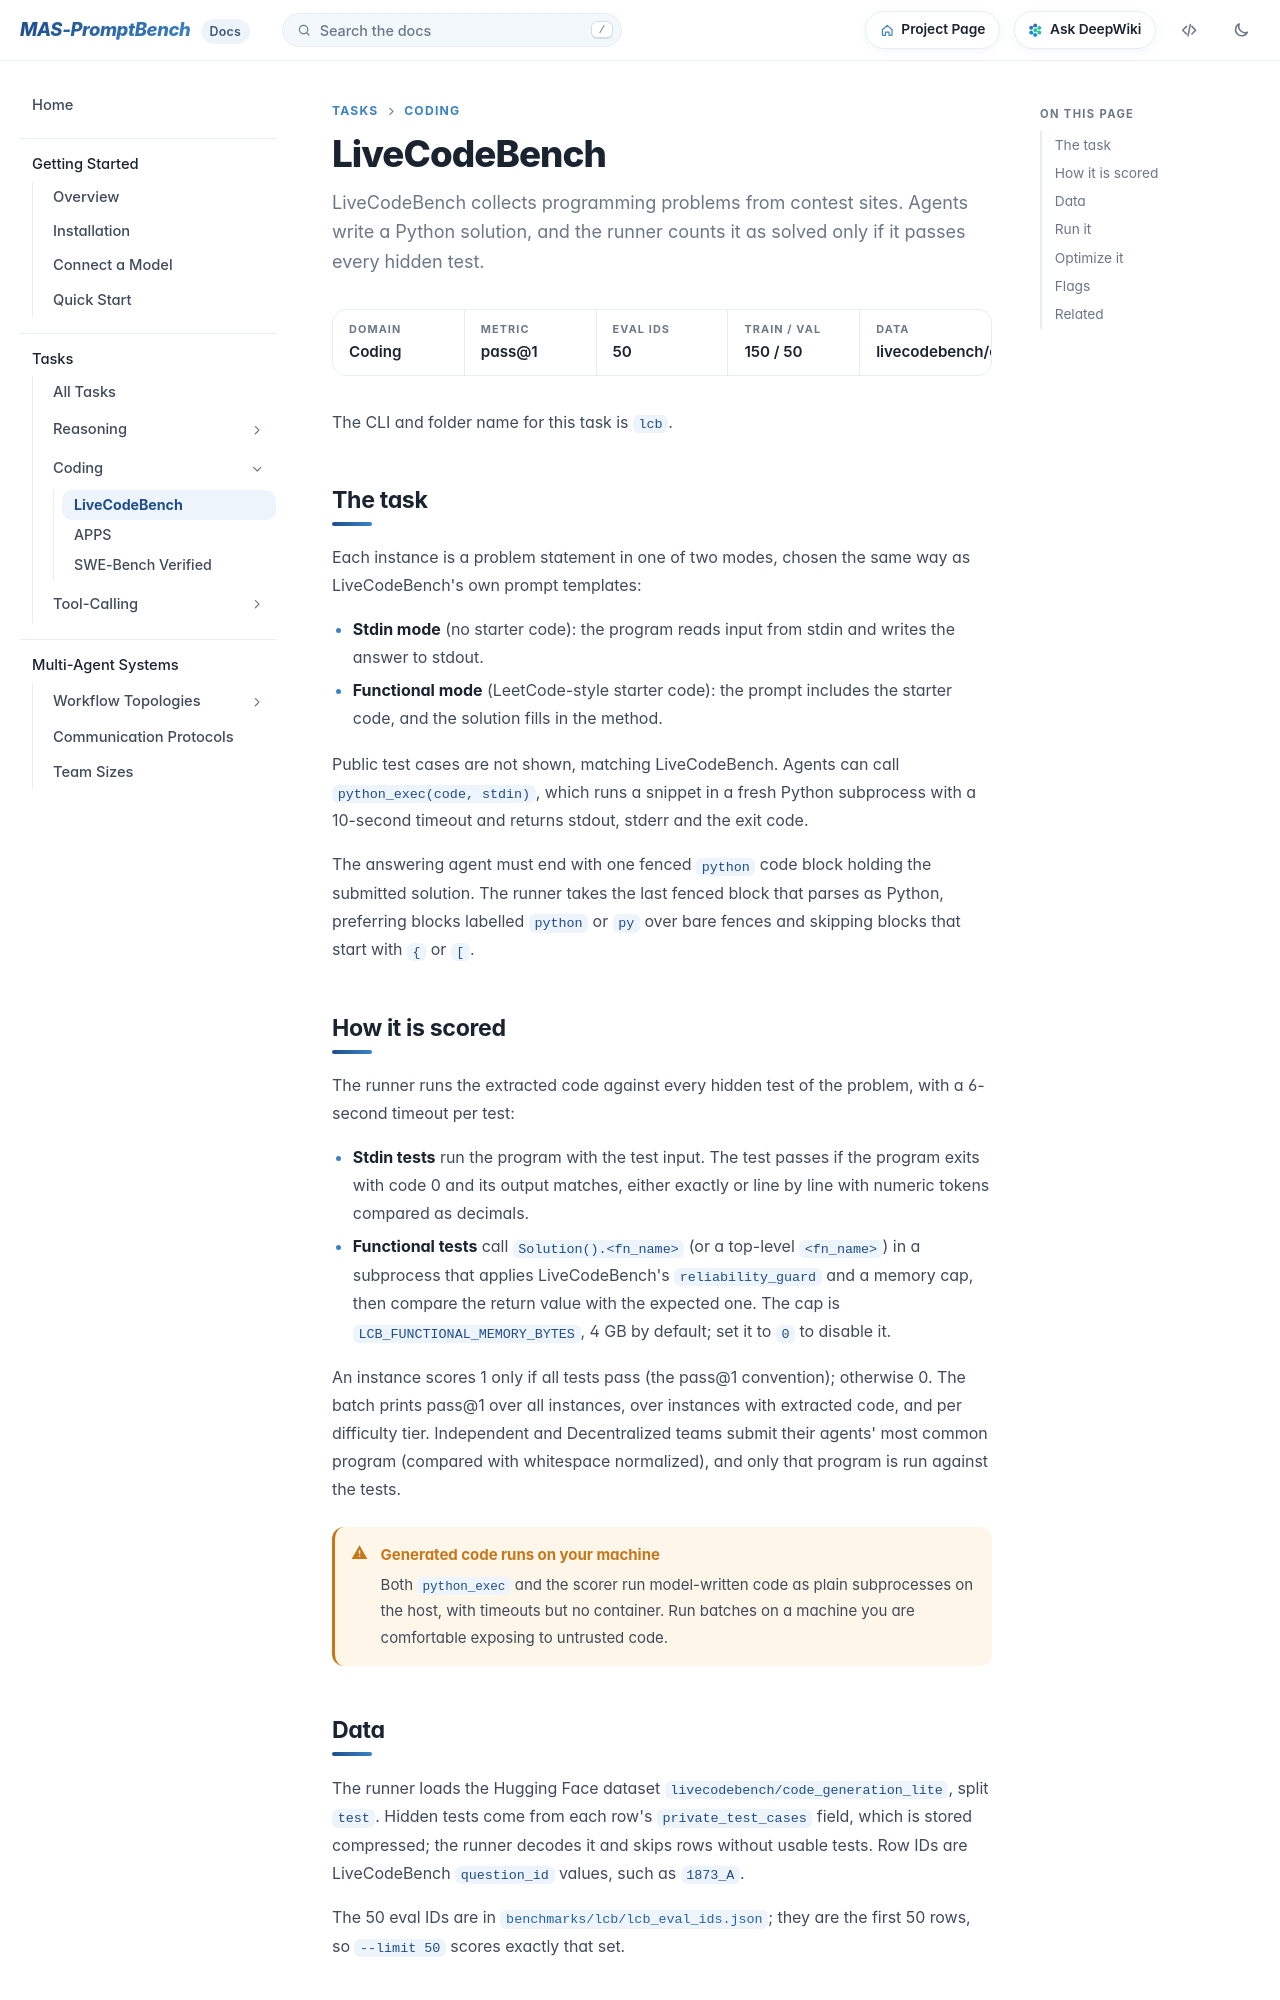

repository: fm8995610-ops/MAS-PromptBench · page: docs/tasks/livecodebench/index.html · generator: mkdocs

# LiveCodeBench

LiveCodeBench collects programming problems from contest sites. Agents write a Python solution, and the runner counts it as solved only if it passes every hidden test.
{ .lede }

<div class="facts" markdown>
<div><span>Domain</span>Coding</div>
<div><span>Metric</span>pass@1</div>
<div><span>Eval IDs</span>50</div>
<div><span>Train / val</span>150 / 50</div>
<div><span>Data</span>livecodebench/code_generation_lite</div>
</div>

The CLI and folder name for this task is `lcb`.

## The task

Each instance is a problem statement in one of two modes, chosen the same way as LiveCodeBench's own prompt templates:

- **Stdin mode** (no starter code): the program reads input from stdin and writes the answer to stdout.
- **Functional mode** (LeetCode-style starter code): the prompt includes the starter code, and the solution fills in the method.

Public test cases are not shown, matching LiveCodeBench. Agents can call `python_exec(code, stdin)`, which runs a snippet in a fresh Python subprocess with a 10-second timeout and returns stdout, stderr and the exit code.

The answering agent must end with one fenced `python` code block holding the submitted solution. The runner takes the last fenced block that parses as Python, preferring blocks labelled `python` or `py` over bare fences and skipping blocks that start with `{` or `[`.

## How it is scored

The runner runs the extracted code against every hidden test of the problem, with a 6-second timeout per test:

- **Stdin tests** run the program with the test input. The test passes if the program exits with code 0 and its output matches, either exactly or line by line with numeric tokens compared as decimals.
- **Functional tests** call `Solution().<fn_name>` (or a top-level `<fn_name>`) in a subprocess that applies LiveCodeBench's `reliability_guard` and a memory cap, then compare the return value with the expected one. The cap is `LCB_FUNCTIONAL_MEMORY_BYTES`, 4 GB by default; set it to `0` to disable it.

An instance scores 1 only if all tests pass (the pass@1 convention); otherwise 0. The batch prints pass@1 over all instances, over instances with extracted code, and per difficulty tier. Independent and Decentralized teams submit their agents' most common program (compared with whitespace normalized), and only that program is run against the tests.

!!! warning "Generated code runs on your machine"
    Both `python_exec` and the scorer run model-written code as plain subprocesses on the host, with timeouts but no container. Run batches on a machine you are comfortable exposing to untrusted code.
